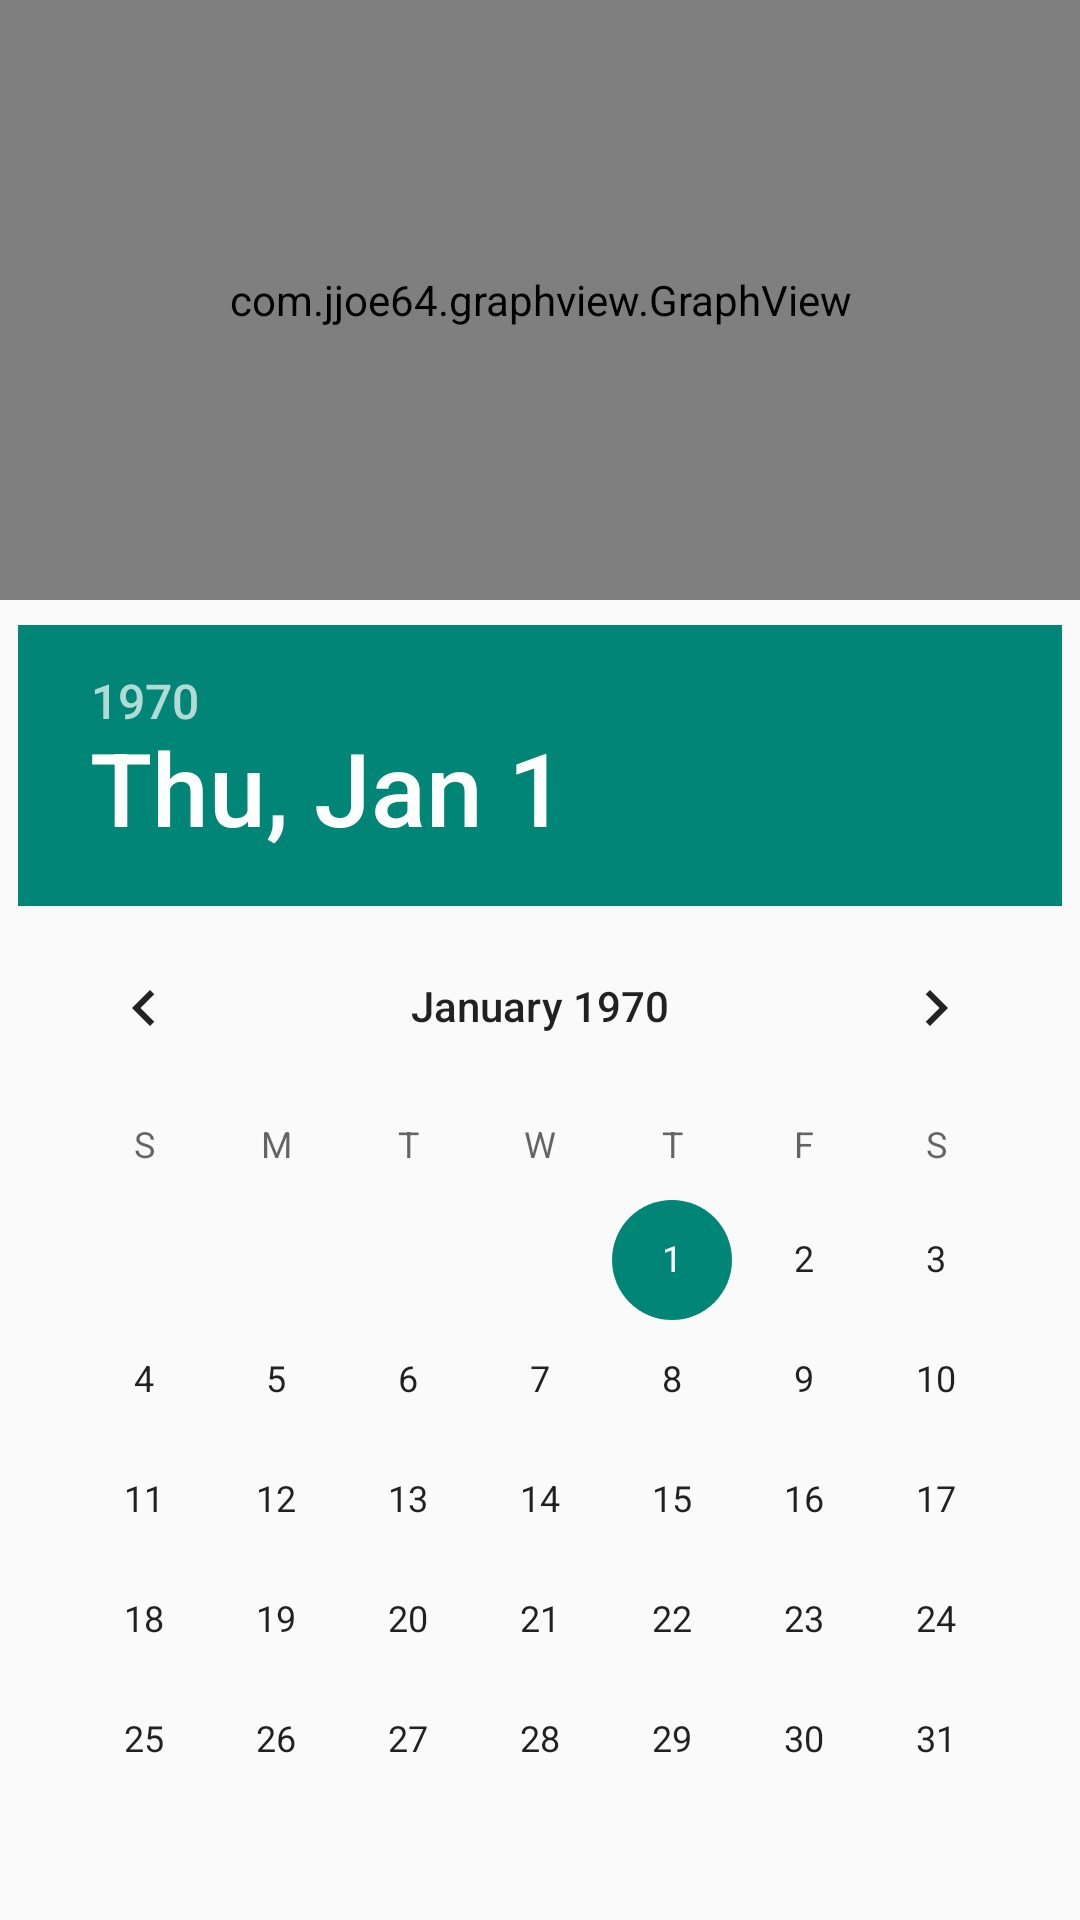

Android layout source for this screen:
<!-- AndroidManifest.xml: application theme AppTheme -->
<!-- res/layout/fragment_observacion.xml -->
<?xml version="1.0" encoding="utf-8"?>
<RelativeLayout xmlns:android="http://schemas.android.com/apk/res/android"
    android:orientation="vertical" android:layout_width="match_parent"
    android:layout_height="match_parent">


    <com.jjoe64.graphview.GraphView
        android:layout_width="match_parent"
        android:layout_height="200dip"
        android:id="@+id/graph" />

    <DatePicker
        android:layout_width="wrap_content"
        android:layout_height="wrap_content"
        android:id="@+id/datePicker"
        android:layout_alignParentBottom="true"
        android:layout_centerHorizontal="true"
        android:layout_marginTop="200dp"
        android:calendarViewShown="false"/>
    <TextView
        android:layout_width="match_parent"
        android:layout_height="wrap_content"
        android:id="@+id/valueTest"/>

</RelativeLayout>
<!-- resources referenced by this layout -->
<resources>
  <style name="AppTheme" parent="Theme.AppCompat.Light.DarkActionBar">
          <item name="android:actionOverflowButtonStyle">@style/MenuButton</item>
      </style>
  <style name="MenuButton" parent="android:style/Widget.Holo.Light.ActionButton.Overflow">
          <item name="android:src">@drawable/ic_drawer</item>
          <item name="android:background">?android:attr/actionBarItemBackground</item>
          <item name="android:contentDescription">"Lala"</item>
      </style>
</resources>
